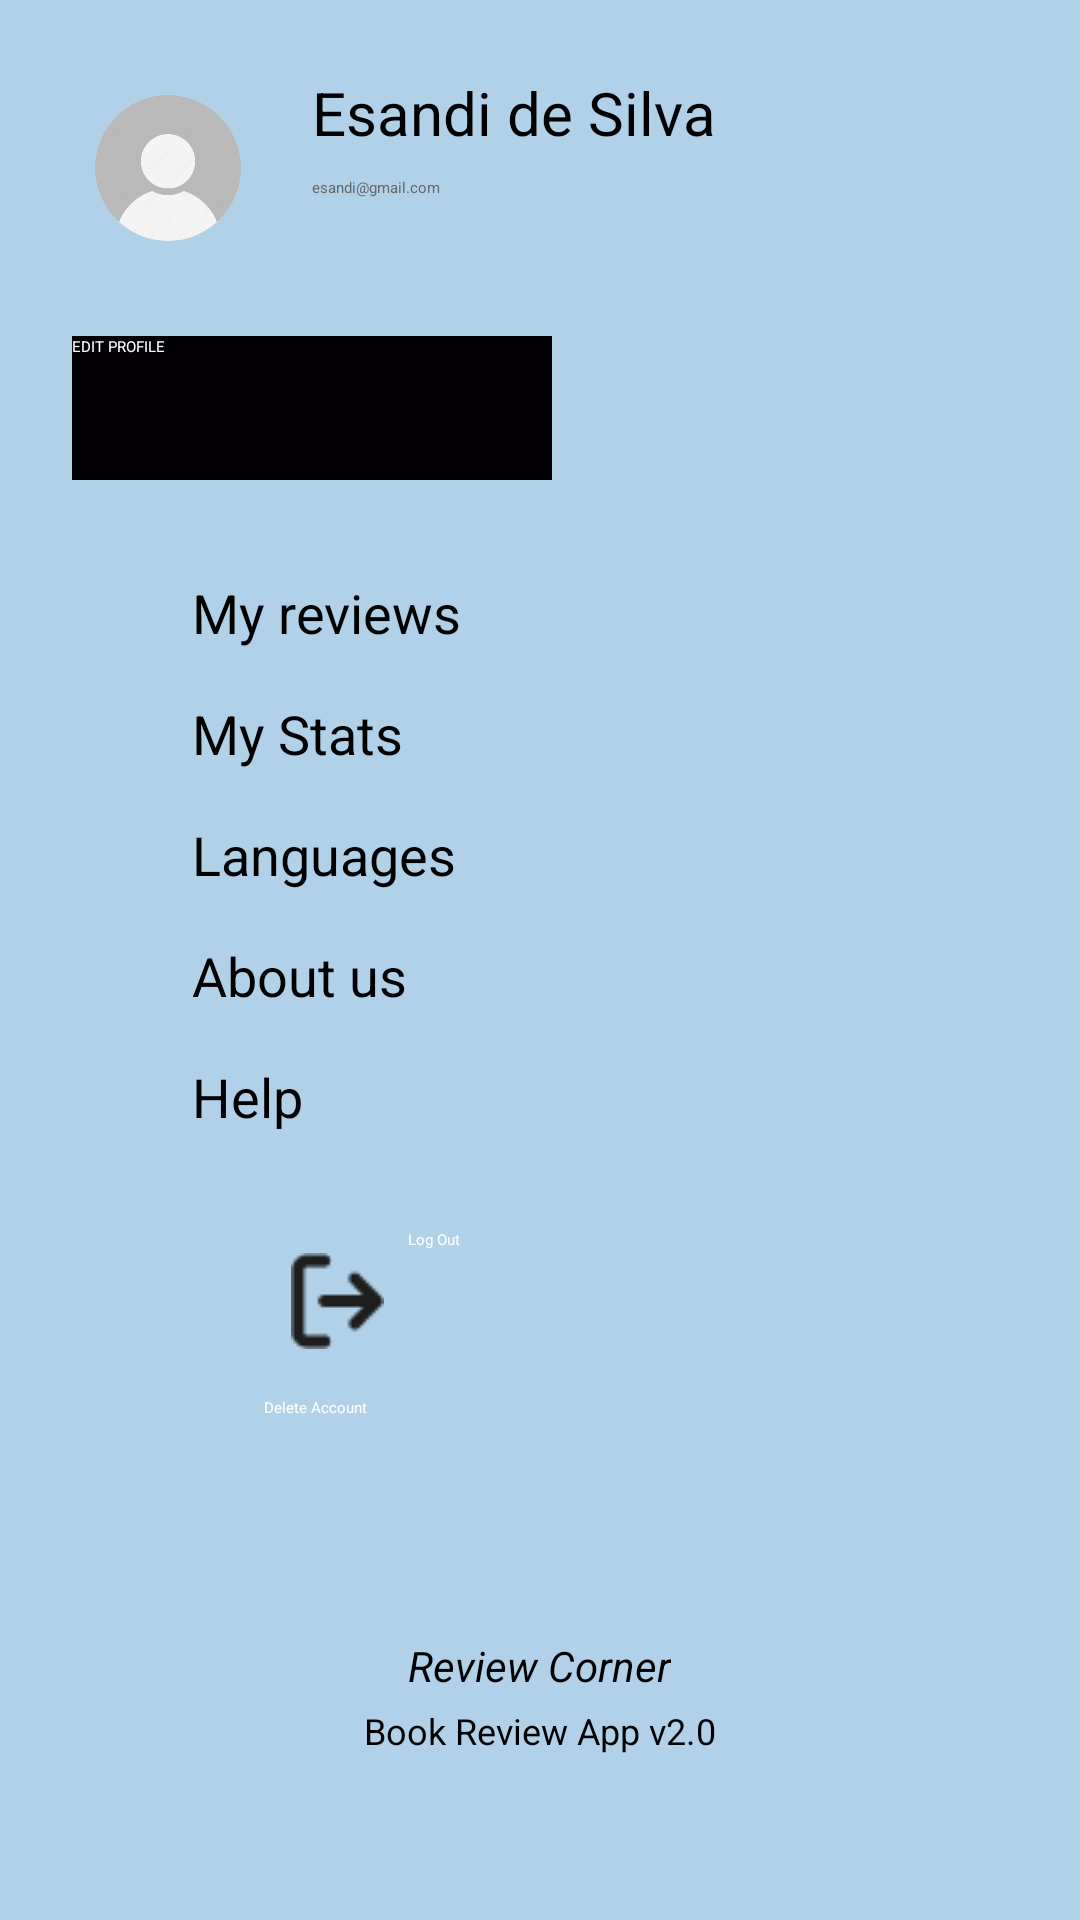

Android layout source for this screen:
<!-- AndroidManifest.xml: application theme Theme.LabExam2 -->
<!-- res/layout/activity_profile.xml -->
<?xml version="1.0" encoding="utf-8"?>
<LinearLayout xmlns:android="http://schemas.android.com/apk/res/android"
    xmlns:app="http://schemas.android.com/apk/res-auto"
    xmlns:tools="http://schemas.android.com/tools"
    android:id="@+id/main"
    android:layout_width="match_parent"
    android:layout_height="match_parent"
    android:background="@color/background"
    android:orientation="vertical"
    tools:context=".Profile">

    

    <RelativeLayout
        android:layout_width="match_parent"
        android:layout_height="?attr/actionBarSize"
        android:background="@android:color/white"
        android:elevation="4dp"
        android:paddingHorizontal="16dp">

        <TextView
            android:layout_width="wrap_content"
            android:layout_height="wrap_content"
            android:layout_centerInParent="true"
            android:text="My Profile"
            android:textColor="#000000"
            android:textSize="20sp"
            android:textStyle="bold" />

        <ImageView
            android:id="@+id/backArrow"
            android:layout_width="63dp"
            android:layout_height="match_parent"
            app:srcCompat="@drawable/arrowback" />

    </RelativeLayout>

    
    <ScrollView
        android:layout_width="match_parent"
        android:layout_height="match_parent"
        android:fillViewport="true"
        android:padding="24dp">

        <LinearLayout
            android:layout_width="match_parent"
            android:layout_height="wrap_content"
            android:orientation="vertical">

            
            <LinearLayout
                android:layout_width="match_parent"
                android:layout_height="wrap_content"
                android:layout_marginBottom="24dp"
                android:orientation="horizontal">

                <ImageView
                    android:layout_width="64dp"
                    android:layout_height="64dp"
                    android:layout_marginEnd="16dp"
                    android:background="@drawable/profile1"
                    android:contentDescription="Profile image"
                    android:scaleType="centerCrop" />

                <LinearLayout
                    android:layout_width="match_parent"
                    android:layout_height="wrap_content"
                    android:gravity="center_vertical"
                    android:orientation="vertical">

                    <TextView
                        android:layout_width="wrap_content"
                        android:layout_height="wrap_content"
                        android:text="Esandi de Silva"
                        android:textColor="#000000"
                        android:textSize="20sp" />

                    <TextView
                        android:layout_width="wrap_content"
                        android:layout_height="wrap_content"
                        android:layout_marginTop="8dp"
                        android:text="esandi@gmail.com"
                        android:textColor="#666666" />
                </LinearLayout>
            </LinearLayout>

            
            <Button
                android:layout_width="160dp"
                android:layout_height="48dp"
                android:layout_marginBottom="32dp"
                android:background="@color/black"
                android:backgroundTint="#020004"
                android:drawablePadding="8dp"
                android:text="Edit Profile"
                android:textAllCaps="true"
                android:textColor="#FFFFFF" />

            
            <LinearLayout
                android:layout_width="match_parent"
                android:layout_height="wrap_content"
                android:layout_marginBottom="32dp"
                android:orientation="vertical">

                <LinearLayout
                    android:layout_width="match_parent"
                    android:layout_height="wrap_content"
                    android:layout_marginBottom="16dp"
                    android:orientation="horizontal">

                    <ImageView
                        android:layout_width="24dp"
                        android:layout_height="24dp"
                        android:layout_marginEnd="16dp"
                        android:contentDescription="Reviews"
                        app:srcCompat="@drawable/reviews" />

                    <TextView
                        android:layout_width="wrap_content"
                        android:layout_height="wrap_content"
                        android:text="My reviews"
                        android:textSize="18sp" />
                </LinearLayout>

                
                <LinearLayout
                    android:layout_width="match_parent"
                    android:layout_height="wrap_content"
                    android:layout_marginBottom="16dp"
                    android:orientation="horizontal">

                    <ImageView
                        android:layout_width="24dp"
                        android:layout_height="24dp"
                        android:layout_marginEnd="16dp"
                        android:contentDescription="Stats"
                        app:srcCompat="@drawable/stat" />

                    <TextView
                        android:layout_width="wrap_content"
                        android:layout_height="wrap_content"
                        android:text="My Stats"
                        android:textSize="18sp" />
                </LinearLayout>

                <LinearLayout
                    android:layout_width="match_parent"
                    android:layout_height="wrap_content"
                    android:layout_marginBottom="16dp"
                    android:orientation="horizontal">

                    <ImageView
                        android:layout_width="24dp"
                        android:layout_height="24dp"
                        android:layout_marginEnd="16dp"
                        android:contentDescription="Languages"
                        app:srcCompat="@drawable/language" />

                    <TextView
                        android:layout_width="wrap_content"
                        android:layout_height="wrap_content"
                        android:text="Languages"
                        android:textSize="18sp" />
                </LinearLayout>

                <LinearLayout
                    android:layout_width="match_parent"
                    android:layout_height="wrap_content"
                    android:layout_marginBottom="16dp"
                    android:orientation="horizontal">

                    <ImageView
                        android:layout_width="24dp"
                        android:layout_height="24dp"
                        android:layout_marginEnd="16dp"
                        android:contentDescription="About"
                        app:srcCompat="@drawable/info" />

                    <TextView
                        android:layout_width="wrap_content"
                        android:layout_height="wrap_content"
                        android:text="About us"
                        android:textSize="18sp" />
                </LinearLayout>

                <LinearLayout
                    android:layout_width="match_parent"
                    android:layout_height="wrap_content"
                    android:orientation="horizontal">

                    <ImageView
                        android:layout_width="24dp"
                        android:layout_height="24dp"
                        android:layout_marginEnd="16dp"
                        android:contentDescription="Help"
                        app:srcCompat="@drawable/help" />

                    <TextView
                        android:layout_width="wrap_content"
                        android:layout_height="wrap_content"
                        android:text="Help"
                        android:textSize="18sp" />
                </LinearLayout>
            </LinearLayout>

            

            <Button
                android:id="@+id/logoutButton"
                android:layout_width="166dp"
                android:layout_height="48dp"
                android:layout_gravity="center"
                android:layout_marginBottom="8dp"
                android:backgroundTint="@color/secondaryColor"
                android:drawableStart="@drawable/logout"
                android:drawablePadding="8dp"
                android:text="Log Out"
                android:textAllCaps="false"
                android:textColor="@color/buttonTextColor" />

            <Button
                android:id="@+id/deleteButton"
                android:layout_width="184dp"
                android:layout_height="48dp"
                android:layout_gravity="center"
                android:layout_marginBottom="32dp"
                android:backgroundTint="@color/accentColor"
                android:text="Delete Account"
                android:textAllCaps="false"
                android:textColor="@color/buttonTextColor" />

            
            <LinearLayout
                android:layout_width="match_parent"
                android:layout_height="wrap_content"
                android:gravity="center_horizontal"
                android:orientation="vertical">

                <TextView
                    android:layout_width="wrap_content"
                    android:layout_height="wrap_content"
                    android:layout_marginBottom="4dp"
                    android:text="Review Corner"
                    android:textSize="14sp"
                    android:textStyle="italic" />

                <TextView
                    android:layout_width="wrap_content"
                    android:layout_height="wrap_content"
                    android:text="Book Review App v2.0"
                    android:textSize="12sp" />
            </LinearLayout>
        </LinearLayout>
    </ScrollView>
</LinearLayout>
<!-- resources referenced by this layout -->
<resources>
  <color name="accentColor">#FF6B6B</color>
  <color name="background">#B0D1E8</color>
  <color name="black">#FF000000</color>
  <color name="buttonTextColor">#FFFFFF</color>
  <color name="secondaryColor">#1E3A5F</color>
  <!-- drawable help: png bitmap (drawable, 1141 bytes) -->
  <!-- drawable info: png bitmap (drawable, 1060 bytes) -->
  <!-- drawable language: png bitmap (drawable, 1116 bytes) -->
  <!-- drawable logout: png bitmap (drawable, 569 bytes) -->
  <!-- drawable profile1: png bitmap (drawable, 61147 bytes) -->
  <!-- drawable reviews: png bitmap (drawable, 516 bytes) -->
  <!-- drawable stat: png bitmap (drawable, 379 bytes) -->
</resources>
